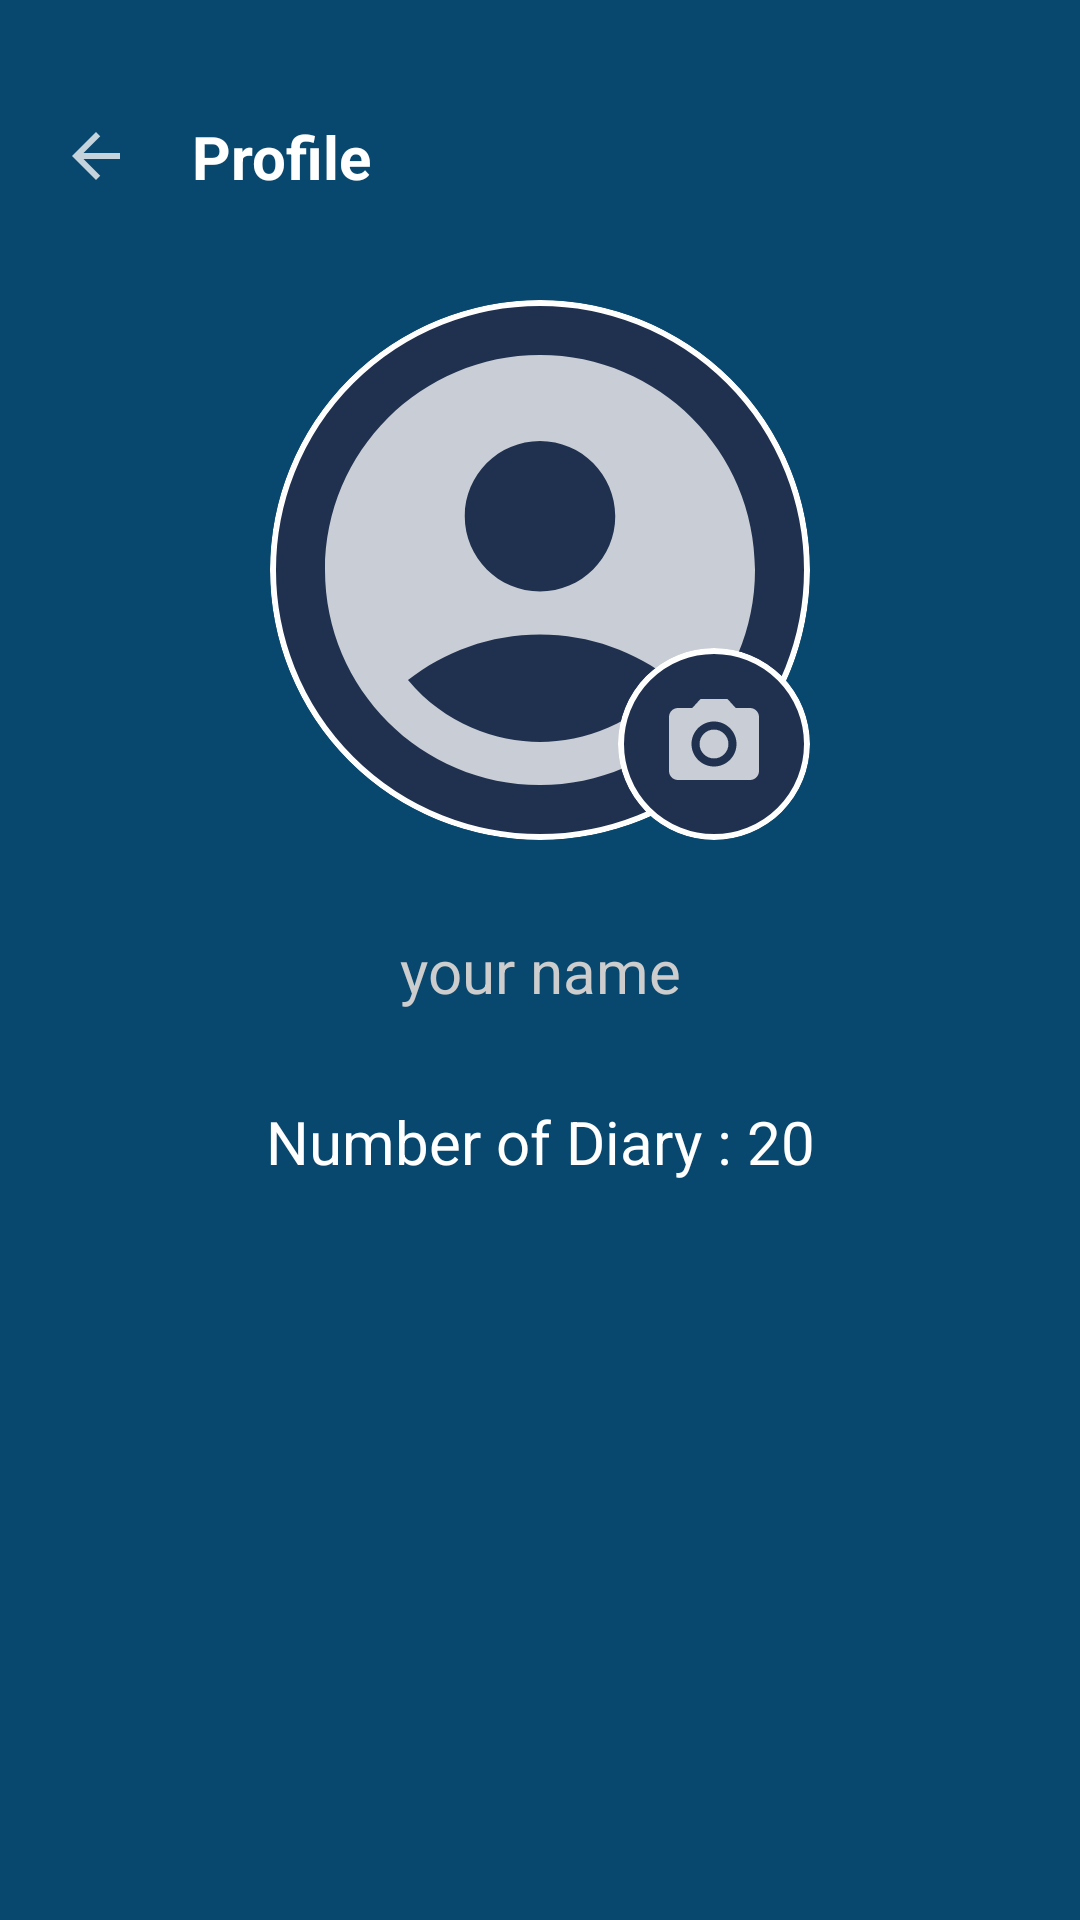

Write the Android layout XML for this screen, with the resource values it uses.
<!-- AndroidManifest.xml: application theme Theme.MyNotes -->
<!-- res/layout/fragment_profile_setting.xml -->
<?xml version="1.0" encoding="utf-8"?>
<androidx.constraintlayout.widget.ConstraintLayout xmlns:android="http://schemas.android.com/apk/res/android"
    xmlns:app="http://schemas.android.com/apk/res-auto"
    xmlns:tools="http://schemas.android.com/tools"
    android:layout_width="match_parent"
    android:layout_height="match_parent"
    android:background="@color/background_100">


    <androidx.appcompat.widget.AppCompatImageView
        android:id="@+id/iv_close"
        android:layout_width="24dp"
        android:layout_height="24dp"
        android:layout_marginStart="20dp"
        android:layout_marginTop="40dp"
        android:src="@drawable/baseline_arrow_back_24"
        app:layout_constraintStart_toStartOf="parent"
        app:layout_constraintTop_toTopOf="parent" />

    <TextView
        android:id="@+id/tv_profile"
        android:layout_width="wrap_content"
        android:layout_height="wrap_content"
        android:layout_marginStart="20dp"
        android:text="Profile"
        android:textColor="@color/white"
        android:textSize="20sp"
        android:textStyle="bold"
        app:layout_constraintBottom_toBottomOf="@id/iv_close"
        app:layout_constraintStart_toEndOf="@id/iv_close"
        app:layout_constraintTop_toTopOf="@id/iv_close" />

    <RelativeLayout
        android:id="@+id/rl_profile"
        android:layout_width="wrap_content"
        android:layout_height="wrap_content"
        android:layout_marginTop="100dp"
        app:layout_constraintStart_toStartOf="parent"
        app:layout_constraintEnd_toEndOf="parent"
        app:layout_constraintTop_toTopOf="parent">
        <ImageView
            android:id="@+id/iv_profile"
            android:layout_width="180dp"
            android:layout_height="180dp"
            android:scaleType="centerCrop"
            android:padding="4dp"
            android:background="@drawable/circular_background"
            android:clipToOutline="true"
            android:src="@drawable/baseline_account_circle_24"
            />

        <ImageView
            android:id="@+id/iv_profile_click"
            android:layout_width="64dp"
            android:layout_height="64dp"
            android:scaleType="centerCrop"
            android:padding="14dp"
            android:layout_alignEnd="@id/iv_profile"
            android:layout_alignBottom="@id/iv_profile"
            android:background="@drawable/circular_background"
            android:clipToOutline="true"
            android:src="@drawable/baseline_camera_alt_24"
            />

    </RelativeLayout>

    <Button
        android:id="@+id/btn_edit"
        android:layout_width="wrap_content"
        android:layout_height="wrap_content"
        android:text="Edit"
        android:layout_marginEnd="20dp"
        android:visibility="gone"
        app:layout_constraintEnd_toEndOf="parent"
        app:layout_constraintTop_toTopOf="parent"
        android:layout_marginTop="40dp"
        android:background="@drawable/transparent_login_button"/>

    <TextView
        android:id="@+id/tv_name"
        android:layout_width="match_parent"
        android:layout_height="wrap_content"
        android:layout_marginTop="20dp"
        android:textSize="20sp"
        android:padding="10dp"
        android:hint="your name"
        android:textColorHint="#CDCDCD"
        android:textAlignment="center"
        android:textColor="@color/white"
        android:background="@null"
        app:layout_constraintStart_toStartOf="parent"
        app:layout_constraintEnd_toEndOf="parent"
        app:layout_constraintTop_toBottomOf="@id/rl_profile"/>

    <TextView
        android:id="@+id/tv_number_diary"
        android:layout_width="match_parent"
        android:layout_height="wrap_content"
        android:layout_marginTop="20dp"
        android:textSize="20sp"
        android:text="Number of Diary : 20"
        android:textAlignment="center"
        android:textColor="@color/white"
        app:layout_constraintStart_toStartOf="@id/tv_name"
        app:layout_constraintEnd_toEndOf="@id/tv_name"
        app:layout_constraintTop_toBottomOf="@id/tv_name"/>






















































































































































</androidx.constraintlayout.widget.ConstraintLayout>
<!-- resources referenced by this layout -->
<resources>
  <color name="background_100">#09486E</color>
  <color name="black">#FF000000</color>
  <color name="white">#FFFFFFFF</color>
  <!-- drawable baseline_account_circle_24 (drawable) -->
  <vector android:alpha="0.76" android:height="24dp"
      android:tint="#FFFFFF" android:viewportHeight="24"
      android:viewportWidth="24" android:width="24dp" xmlns:android="http://schemas.android.com/apk/res/android">
      <path android:fillColor="@android:color/white" android:pathData="M12,2C6.48,2 2,6.48 2,12s4.48,10 10,10s10,-4.48 10,-10S17.52,2 12,2zM12,6c1.93,0 3.5,1.57 3.5,3.5S13.93,13 12,13s-3.5,-1.57 -3.5,-3.5S10.07,6 12,6zM12,20c-2.03,0 -4.43,-0.82 -6.14,-2.88C7.55,15.8 9.68,15 12,15s4.45,0.8 6.14,2.12C16.43,19.18 14.03,20 12,20z"/>
  </vector>
  <!-- drawable baseline_arrow_back_24 (drawable) -->
  <vector android:alpha="0.76" android:autoMirrored="true"
      android:height="24dp" android:tint="#FFFFFF"
      android:viewportHeight="24" android:viewportWidth="24"
      android:width="24dp" xmlns:android="http://schemas.android.com/apk/res/android">
      <path android:fillColor="@android:color/white" android:pathData="M20,11H7.83l5.59,-5.59L12,4l-8,8 8,8 1.41,-1.41L7.83,13H20v-2z"/>
  </vector>
  <!-- drawable baseline_camera_alt_24 (drawable) -->
  <vector android:alpha="0.76" android:height="24dp"
      android:tint="#FFFFFF" android:viewportHeight="24"
      android:viewportWidth="24" android:width="24dp" xmlns:android="http://schemas.android.com/apk/res/android">
      <path android:fillColor="@android:color/white" android:pathData="M12,12m-3.2,0a3.2,3.2 0,1 1,6.4 0a3.2,3.2 0,1 1,-6.4 0"/>
      <path android:fillColor="@android:color/white" android:pathData="M9,2L7.17,4L4,4c-1.1,0 -2,0.9 -2,2v12c0,1.1 0.9,2 2,2h16c1.1,0 2,-0.9 2,-2L22,6c0,-1.1 -0.9,-2 -2,-2h-3.17L15,2L9,2zM12,17c-2.76,0 -5,-2.24 -5,-5s2.24,-5 5,-5 5,2.24 5,5 -2.24,5 -5,5z"/>
  </vector>
  <!-- drawable circular_background (drawable) -->
  <shape xmlns:android="http://schemas.android.com/apk/res/android"
      android:shape="oval">
      <solid android:color="@color/bg_item_notes"/>
      <stroke android:width="2dp" android:color="@android:color/white"/>
  </shape>
  <!-- drawable transparent_login_button (drawable) -->
  <shape xmlns:android="http://schemas.android.com/apk/res/android"
      android:shape="rectangle">
      <solid android:color="@android:color/transparent" />
      <stroke
          android:width="2dp"
          android:color="#FFFFFF" />
      <corners android:radius="2dp"/> 
  
  </shape>
  <string name="c_s_lewis">— C.S. Lewis</string>
  <string name="you_are_never_too_old_to_set_another_goal_or_to_dream_a_new_dream">\"You are never too old to set another goal or to dream a new dream.\"</string>
  <style name="Theme.MyNotes" parent="Theme.MaterialComponents.DayNight.NoActionBar">
          
          <item name="colorPrimary">@color/purple_500</item>
          <item name="colorPrimaryDark">#140009</item>
          <item name="colorPrimaryVariant">@color/purple_700</item>
          <item name="colorOnPrimary">@color/white</item>
          
          <item name="colorSecondary">@color/teal_200</item>
          <item name="colorSecondaryVariant">@color/teal_700</item>
          <item name="colorOnSecondary">@color/black</item>
          
      </style>
  <color name="bg_item_notes">#203150</color>
  <color name="purple_500">#FF6200EE</color>
  <color name="purple_700">#FF3700B3</color>
  <color name="teal_200">#FF03DAC5</color>
  <color name="teal_700">#FF018786</color>
</resources>
